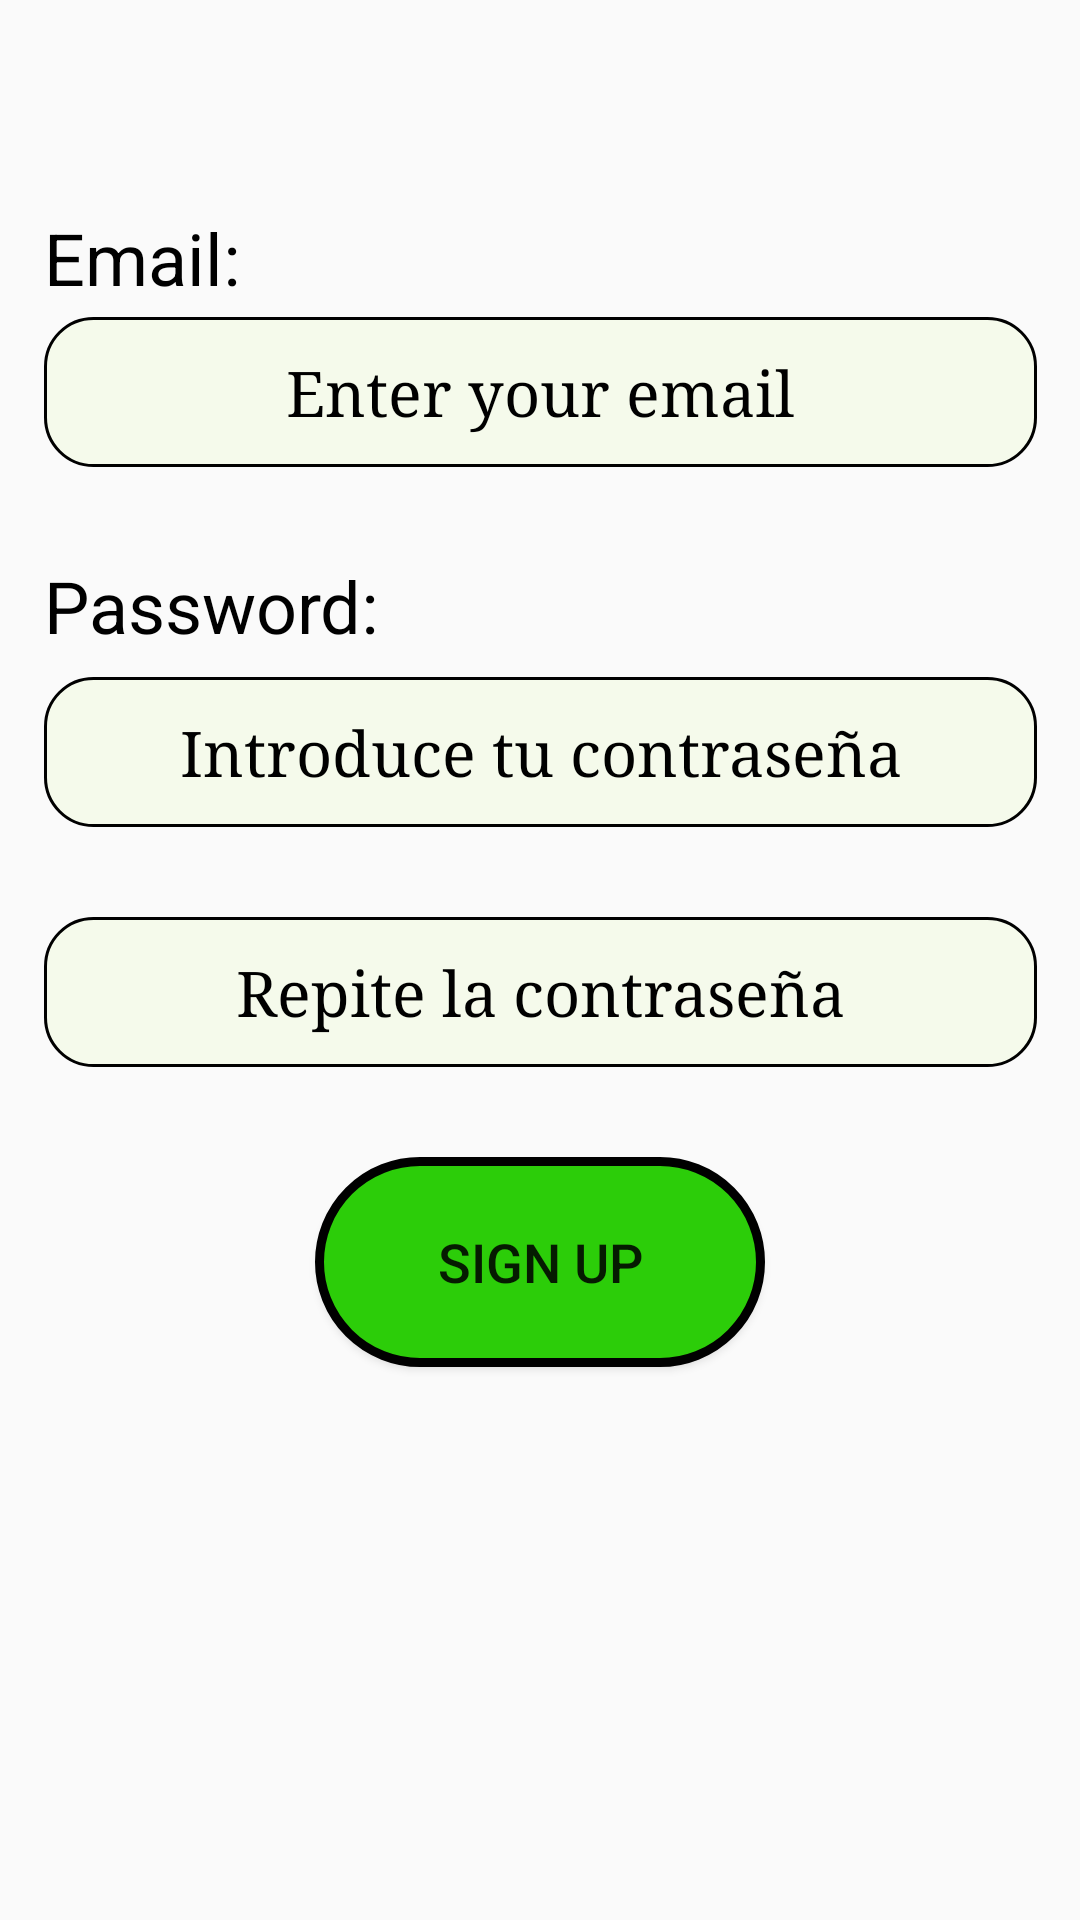

Here is an Android app screen rendered from its layout file. Give the layout XML and the strings, colors and styles it references.
<!-- AndroidManifest.xml: application theme Theme.InventoryScout -->
<!-- res/layout/activity_signup.xml -->
<?xml version="1.0" encoding="utf-8"?>
<androidx.constraintlayout.widget.ConstraintLayout xmlns:android="http://schemas.android.com/apk/res/android"
    xmlns:app="http://schemas.android.com/apk/res-auto"
    xmlns:tools="http://schemas.android.com/tools"
    android:layout_width="match_parent"
    android:layout_height="match_parent"
    android:background="@drawable/iventorywallpaper1"
    tools:context=".signup">

    <LinearLayout
        android:layout_width="331dp"
        android:layout_height="601dp"
        android:orientation="vertical"
        app:layout_constraintBottom_toBottomOf="parent"
        app:layout_constraintEnd_toEndOf="parent"
        app:layout_constraintStart_toStartOf="parent"
        app:layout_constraintTop_toTopOf="parent">

        <Space
            android:layout_width="match_parent"
            android:layout_height="50dp" />

        <TextView
            android:id="@+id/textView"
            android:layout_width="100dp"
            android:layout_height="26dp"
            android:text="Email:"
            android:textColor="#000000"
            android:textSize="24sp" />

        <Space
            android:layout_width="match_parent"
            android:layout_height="10dp" />

        <EditText
            android:id="@+id/et1sigup"
            android:layout_width="match_parent"
            android:layout_height="50dp"
            android:autoSizeTextType="uniform"
            android:background="@drawable/et1"
            android:backgroundTintMode="src_in"
            android:ems="10"
            android:hint="Enter your email"
            android:inputType="textPersonName"
            android:textAlignment="center"
            android:textColor="#000000"
            android:textColorHint="@color/black"
            android:textSize="21sp"
            android:typeface="serif" />

        <Space
            android:layout_width="match_parent"
            android:layout_height="30dp" />

        <TextView
            android:id="@+id/textView2"
            android:layout_width="143dp"
            android:layout_height="30dp"
            android:text="Password:"
            android:textColor="#000000"
            android:textSize="24sp" />

        <Space
            android:layout_width="match_parent"
            android:layout_height="10dp" />

        <EditText
            android:id="@+id/et2sigup"
            style="@style/Widget.AppCompat.AutoCompleteTextView"
            android:layout_width="match_parent"
            android:layout_height="50dp"
            android:autoSizeTextType="uniform"
            android:background="@drawable/et1"
            android:ems="10"
            android:hint="Introduce tu contraseña"
            android:inputType="textPassword"
            android:textAlignment="center"
            android:textColorHint="@color/black"
            android:textSize="21sp"
            android:typeface="serif" />

        <Space
            android:layout_width="match_parent"
            android:layout_height="30dp" />

        <EditText
            android:id="@+id/et3sigup"
            android:layout_width="match_parent"
            android:layout_height="50dp"
            android:autoSizeTextType="uniform"
            android:background="@drawable/et1"
            android:ems="10"
            android:hint="Repite la contraseña"
            android:inputType="textPassword"
            android:textAlignment="center"
            android:textColorHint="@color/black"
            android:textSize="21sp"
            android:typeface="serif" />

        <Space
            android:layout_width="match_parent"
            android:layout_height="30dp" />

        <Button
            android:id="@+id/btn1signup"
            android:layout_width="150dp"
            android:layout_height="wrap_content"
            android:layout_gravity="center"
            android:background="@drawable/boton_log"
            android:onClick="registerUser"
            android:text="Sign Up"
            android:textSize="18sp" />
    </LinearLayout>
</androidx.constraintlayout.widget.ConstraintLayout>
<!-- resources referenced by this layout -->
<resources>
  <!-- drawable boton_log (drawable) -->
  <?xml version="1.0" encoding="utf-8"?>
  <shape xmlns:android="http://schemas.android.com/apk/res/android" android:shape="rectangle">
  
      <solid android:color="#2CCD09"></solid>
  
      <corners
          android:bottomLeftRadius="50dp"
          android:bottomRightRadius="50dp"
          android:topLeftRadius="50dp"
          android:topRightRadius="50dp">
      </corners>
      <size android:width="150dp" android:height="70dp"></size>
      <stroke android:color="#000" android:width="3dp"></stroke>
  
  </shape>
  <!-- drawable et1 (drawable) -->
  <?xml version="1.0" encoding="utf-8"?>
  <shape xmlns:android="http://schemas.android.com/apk/res/android">
      <stroke
          android:width="1dp"
          android:color="#000" />
      <solid android:color="#74EDF8D8"></solid>
      <corners android:topRightRadius="16dp"
          android:topLeftRadius="16dp"
          android:bottomRightRadius="16dp"
          android:bottomLeftRadius="16dp"></corners>
  </shape>
  <style name="Theme.InventoryScout" parent="Theme.AppCompat.Light">
          
          <item name="colorPrimary">#FF3DC62E</item>
          <item name="colorPrimaryVariant">#FF3DC62E</item>
          <item name="colorOnPrimary">@color/white</item>
          
          <item name="colorSecondary">@color/teal_200</item>
          <item name="colorSecondaryVariant">@color/teal_700</item>
          <item name="colorOnSecondary">@color/black</item>
          
          <item name="android:statusBarColor" tools:targetApi="l">?attr/colorPrimaryVariant</item>
          
      </style>
  <!-- not gathered from this repository: default colours our renderer supplied (Android Studio template values) -->
  <color name="teal_200">#FF03DAC5</color>
  <color name="teal_700">#FF018786</color>
  <color name="black">#FF000000</color>
  <color name="white">#FFFFFFFF</color>
</resources>
